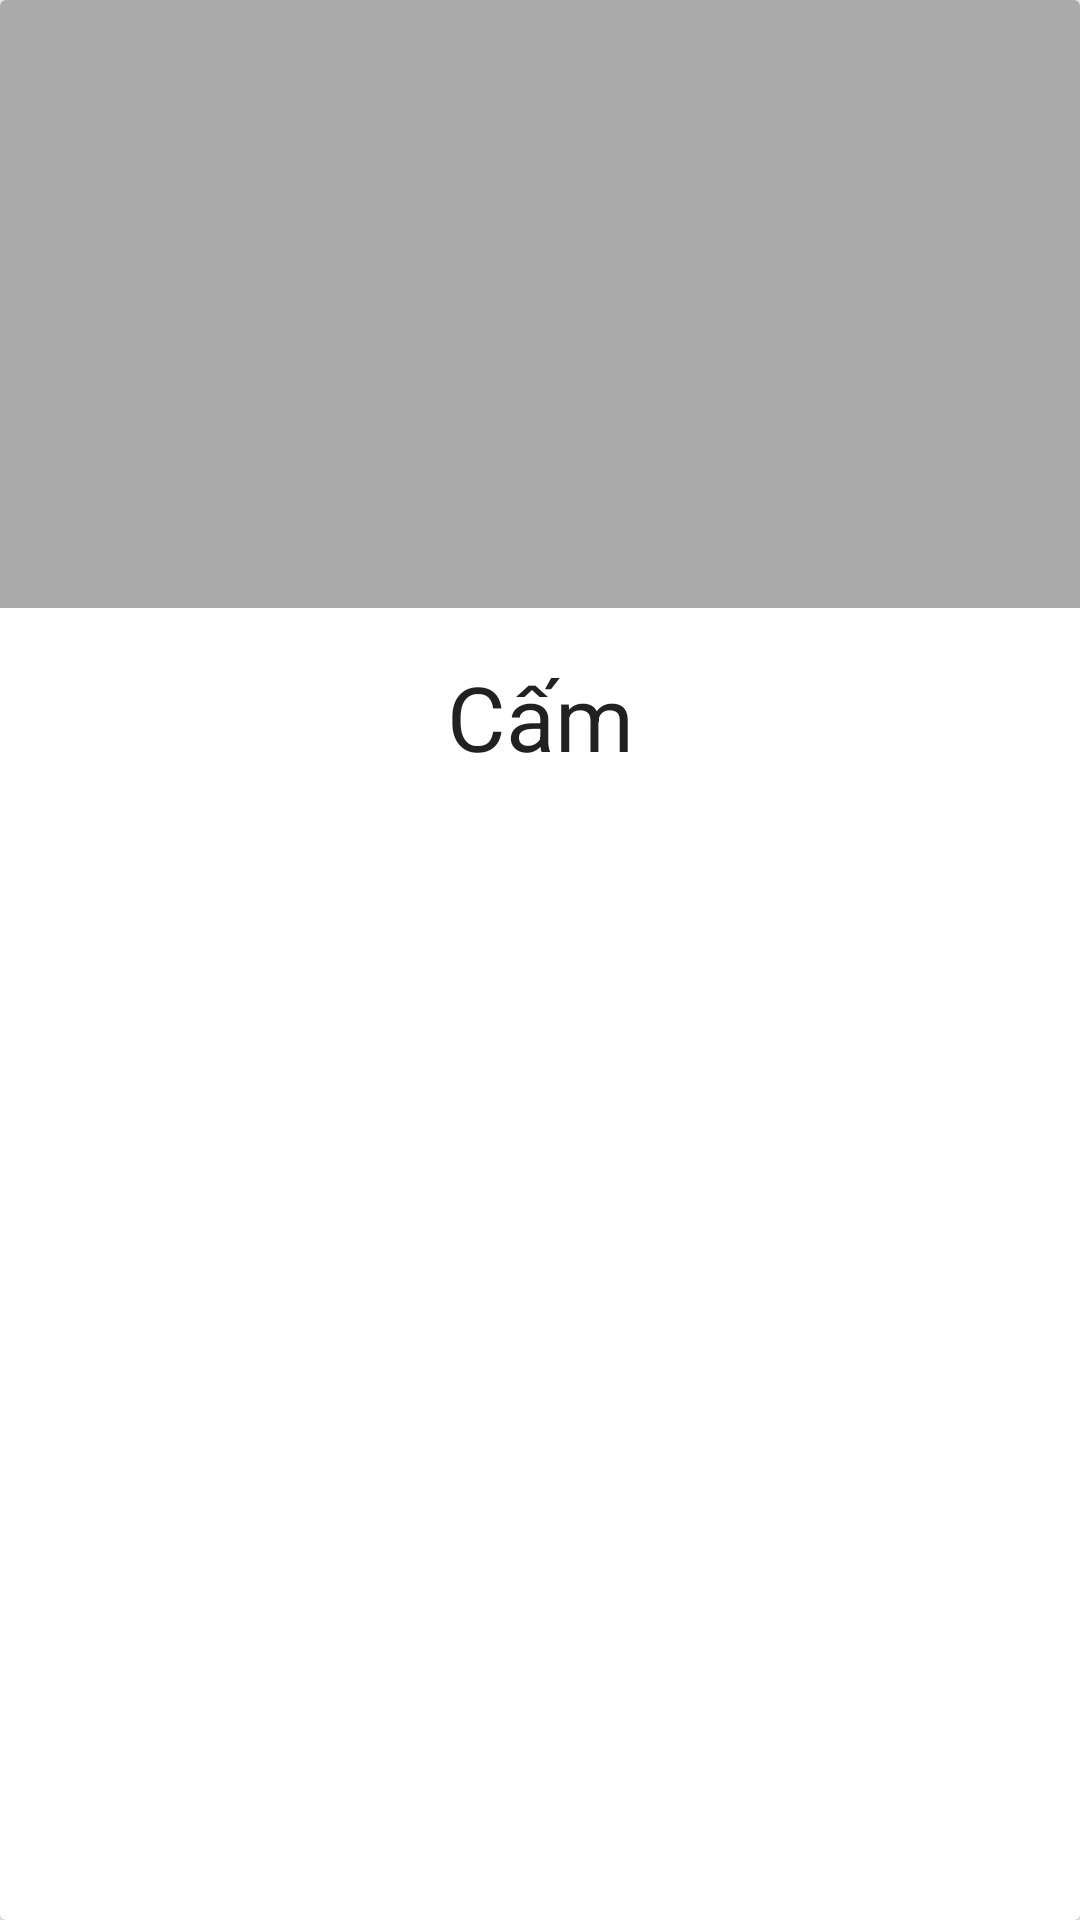

Here is an Android app screen rendered from its layout file. Give the layout XML and the strings, colors and styles it references.
<!-- AndroidManifest.xml: application theme AppTheme -->
<!-- res/layout/film_director_layout.xml -->
<?xml version="1.0" encoding="utf-8"?>
<android.support.v7.widget.CardView
    xmlns:android="http://schemas.android.com/apk/res/android"
    xmlns:tools="http://schemas.android.com/tools"
    style="@style/CardView.Light"
    android:layout_width="match_parent"
    android:layout_height="wrap_content"
    android:layout_marginTop="8dp"
    android:layout_marginStart="8dp"
    android:layout_marginEnd="8dp"
    tools:ignore="ContentDescription">

    <android.support.constraint.ConstraintLayout
        xmlns:app="http://schemas.android.com/apk/res-auto"
        android:layout_width="match_parent"
        android:layout_height="wrap_content">

        <ImageView
            android:id="@+id/media_image"
            android:layout_width="0dp"
            android:layout_height="0dp"
            android:scaleType="centerCrop"
            app:srcCompat="@android:color/darker_gray"
            app:layout_constraintDimensionRatio="H,16:9"
            app:layout_constraintTop_toTopOf="parent"
            app:layout_constraintStart_toStartOf="parent"
            app:layout_constraintEnd_toEndOf="parent"
            app:layout_constraintBottom_toTopOf="@+id/supporting_text"
            app:layout_constraintVertical_chainStyle="packed" />

        <TextView
            android:id="@+id/supporting_text"
            android:layout_width="0dp"
            android:layout_height="wrap_content"
            android:layout_marginTop="16dp"
            android:layout_marginStart="16dp"
            android:layout_marginEnd="16dp"
            android:layout_marginBottom="16dp"
            android:text="Cấm"
            android:gravity="center"
            android:textSize="30dp"
            android:textAppearance="@style/TextAppearance.AppCompat.Body1"

            android:lineSpacingExtra="8dp"
            app:layout_constraintTop_toBottomOf="@+id/media_image"
            app:layout_constraintStart_toStartOf="parent"
            app:layout_constraintEnd_toEndOf="parent"
            app:layout_constraintBottom_toBottomOf="parent"/>

    </android.support.constraint.ConstraintLayout>

</android.support.v7.widget.CardView>
<!-- resources referenced by this layout -->
<resources>
  <style name="AppTheme" parent="Base.Theme.AppCompat.Light.DarkActionBar">
          
          <item name="colorPrimary">@color/colorPrimary</item>
          <item name="colorPrimaryDark">@color/colorPrimaryDark</item>
          <item name="colorAccent">@color/colorAccent</item>
          <item name="android:windowTranslucentStatus">true</item>
      </style>
  <!-- not gathered from this repository: default colours our renderer supplied (Android Studio template values) -->
  <color name="colorPrimary">#FF6200EE</color>
  <color name="colorPrimaryDark">#FF3700B3</color>
  <color name="colorAccent">#FF03DAC5</color>
</resources>
